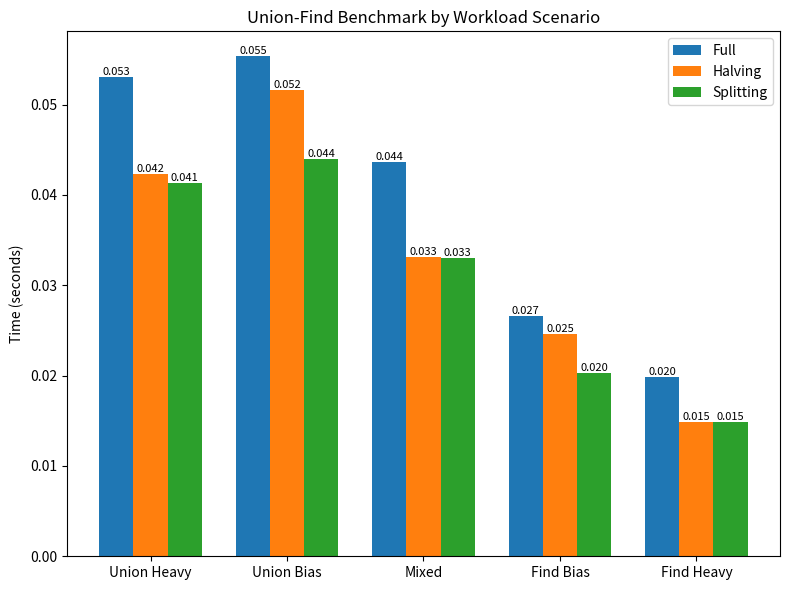

Write Python code to recreate this figure.
#!/usr/bin/env python3
import time
import random
import matplotlib.pyplot as plt
import numpy as np

##############################
# Union‐Find Implementations #
##############################


class UnionFindFull:
    """Union‐Find with full (recursive) path compression."""

    def __init__(self, n):
        self.parent = list(range(n))
        self.rank = [0] * n

    def find(self, x):
        if self.parent[x] != x:
            self.parent[x] = self.find(self.parent[x])
        return self.parent[x]

    def union(self, x, y):
        rootX = self.find(x)
        rootY = self.find(y)
        if rootX == rootY:
            return
        if self.rank[rootX] < self.rank[rootY]:
            self.parent[rootX] = rootY
        elif self.rank[rootX] > self.rank[rootY]:
            self.parent[rootY] = rootX
        else:
            self.parent[rootY] = rootX
            self.rank[rootX] += 1


class UnionFindHalving:
    """Union‐Find with path halving (iteratively makes nodes point to their grandparent)."""

    def __init__(self, n):
        self.parent = list(range(n))
        self.rank = [0] * n

    def find(self, x):
        while self.parent[x] != x:
            # Point x to its grandparent.
            self.parent[x] = self.parent[self.parent[x]]
            x = self.parent[x]
        return x

    def union(self, x, y):
        rootX = self.find(x)
        rootY = self.find(y)
        if rootX == rootY:
            return
        if self.rank[rootX] < self.rank[rootY]:
            self.parent[rootX] = rootY
        elif self.rank[rootX] > self.rank[rootY]:
            self.parent[rootY] = rootX
        else:
            self.parent[rootY] = rootX
            self.rank[rootX] += 1


class UnionFindSplitting:
    """Union‐Find with path splitting (each node along the find path points to its grandparent)."""

    def __init__(self, n):
        self.parent = list(range(n))
        self.rank = [0] * n

    def find(self, x):
        while self.parent[x] != x:
            temp = x
            x = self.parent[x]
            self.parent[temp] = self.parent[x]
        return x

    def union(self, x, y):
        rootX = self.find(x)
        rootY = self.find(y)
        if rootX == rootY:
            return
        if self.rank[rootX] < self.rank[rootY]:
            self.parent[rootX] = rootY
        elif self.rank[rootX] > self.rank[rootY]:
            self.parent[rootY] = rootX
        else:
            self.parent[rootY] = rootX
            self.rank[rootX] += 1


####################################
# Workload Generation and Running  #
####################################


def generate_workload(union_ratio, n, total_ops):
    """
    Generates a list of operations.
    Each operation is a tuple:
      ("union", a, b)  or  ("find", a)
    union_ratio is the fraction of operations that are unions.
    The remaining operations are finds.
    """
    union_count = int(total_ops * union_ratio)
    find_count = total_ops - union_count
    ops = []

    # Generate union operations.
    for _ in range(union_count):
        a = random.randint(0, n - 1)
        b = random.randint(0, n - 1)
        ops.append(('union', a, b))

    # Generate find operations.
    for _ in range(find_count):
        a = random.randint(0, n - 1)
        ops.append(('find', a))

    # Shuffle to mix the operations.
    random.shuffle(ops)
    return ops


def run_workload(uf, operations):
    """
    Executes the list of operations on the given union-find instance uf.
    """
    for op in operations:
        if op[0] == 'union':
            uf.union(op[1], op[2])
        elif op[0] == 'find':
            uf.find(op[1])


###############################
# Benchmark and Plot Function #
###############################


def main():
    # Parameters for the simulation.
    n = 10000  # Number of elements in Union-Find.
    total_ops = 100000  # Total number of operations per workload.

    # Define three workload scenarios with different union:find ratios.
    scenarios = {
        'Union Heavy': 0.999,
        'Union Bias': 0.9,  # 90% union, 10% find
        'Mixed': 0.5,  # 50% union, 50% find
        'Find Bias': 0.1,  # 10% union, 90% find
        'Find Heavy': 0.001,
    }

    # Define the union-find variants to test.
    variants = {
        'Full': UnionFindFull,
        'Halving': UnionFindHalving,
        'Splitting': UnionFindSplitting,
    }

    # For reproducibility, fix the random seed.
    random.seed(42)

    # Dictionary to hold the results:
    # results[scenario][variant] = duration in seconds.
    results = {scenario: {} for scenario in scenarios}

    # For each scenario, generate a fixed workload and run all variants on it.
    for scenario, union_ratio in scenarios.items():
        print(f'Running workload: {scenario}')
        # Generate the operation sequence for this scenario.
        ops = generate_workload(union_ratio, n, total_ops)

        for variant_name, uf_class in variants.items():
            # Create a new instance for each run.
            uf = uf_class(n)
            start = time.perf_counter()
            run_workload(uf, ops)
            duration = time.perf_counter() - start
            results[scenario][variant_name] = duration
            print(f'  {variant_name:8s}: {duration:.4f} seconds')

    # Display the results in a grouped bar chart.
    plot_results(results, list(variants.keys()))


def plot_results(results, variant_names):
    # Extract the scenario names.
    scenarios = list(results.keys())
    num_scenarios = len(scenarios)
    num_variants = len(variant_names)

    # Prepare data: for each variant, a list of times for each scenario.
    data = {variant: [] for variant in variant_names}
    for scenario in scenarios:
        for variant in variant_names:
            data[variant].append(results[scenario][variant])

    # Set up the bar chart.
    x = np.arange(num_scenarios)  # the label locations
    width = 0.25  # the width of the bars
    fig, ax = plt.subplots(figsize=(8, 6))

    # Create one set of bars for each variant.
    for i, variant in enumerate(variant_names):
        ax.bar(x + i * width, data[variant], width, label=variant)

    # Add some text for labels, title and custom x-axis tick labels, etc.
    ax.set_ylabel('Time (seconds)')
    ax.set_title('Union-Find Benchmark by Workload Scenario')
    ax.set_xticks(x + width * (num_variants - 1) / 2)
    ax.set_xticklabels(scenarios)
    ax.legend()

    # Annotate bars with their height (optional)
    for i, variant in enumerate(variant_names):
        for j, val in enumerate(data[variant]):
            ax.text(
                x[j] + i * width,
                val,
                f'{val:.3f}',
                ha='center',
                va='bottom',
                fontsize=8,
            )

    plt.tight_layout()
    plt.savefig('plot-strategies.png')
    plt.show()


if __name__ == '__main__':
    main()
